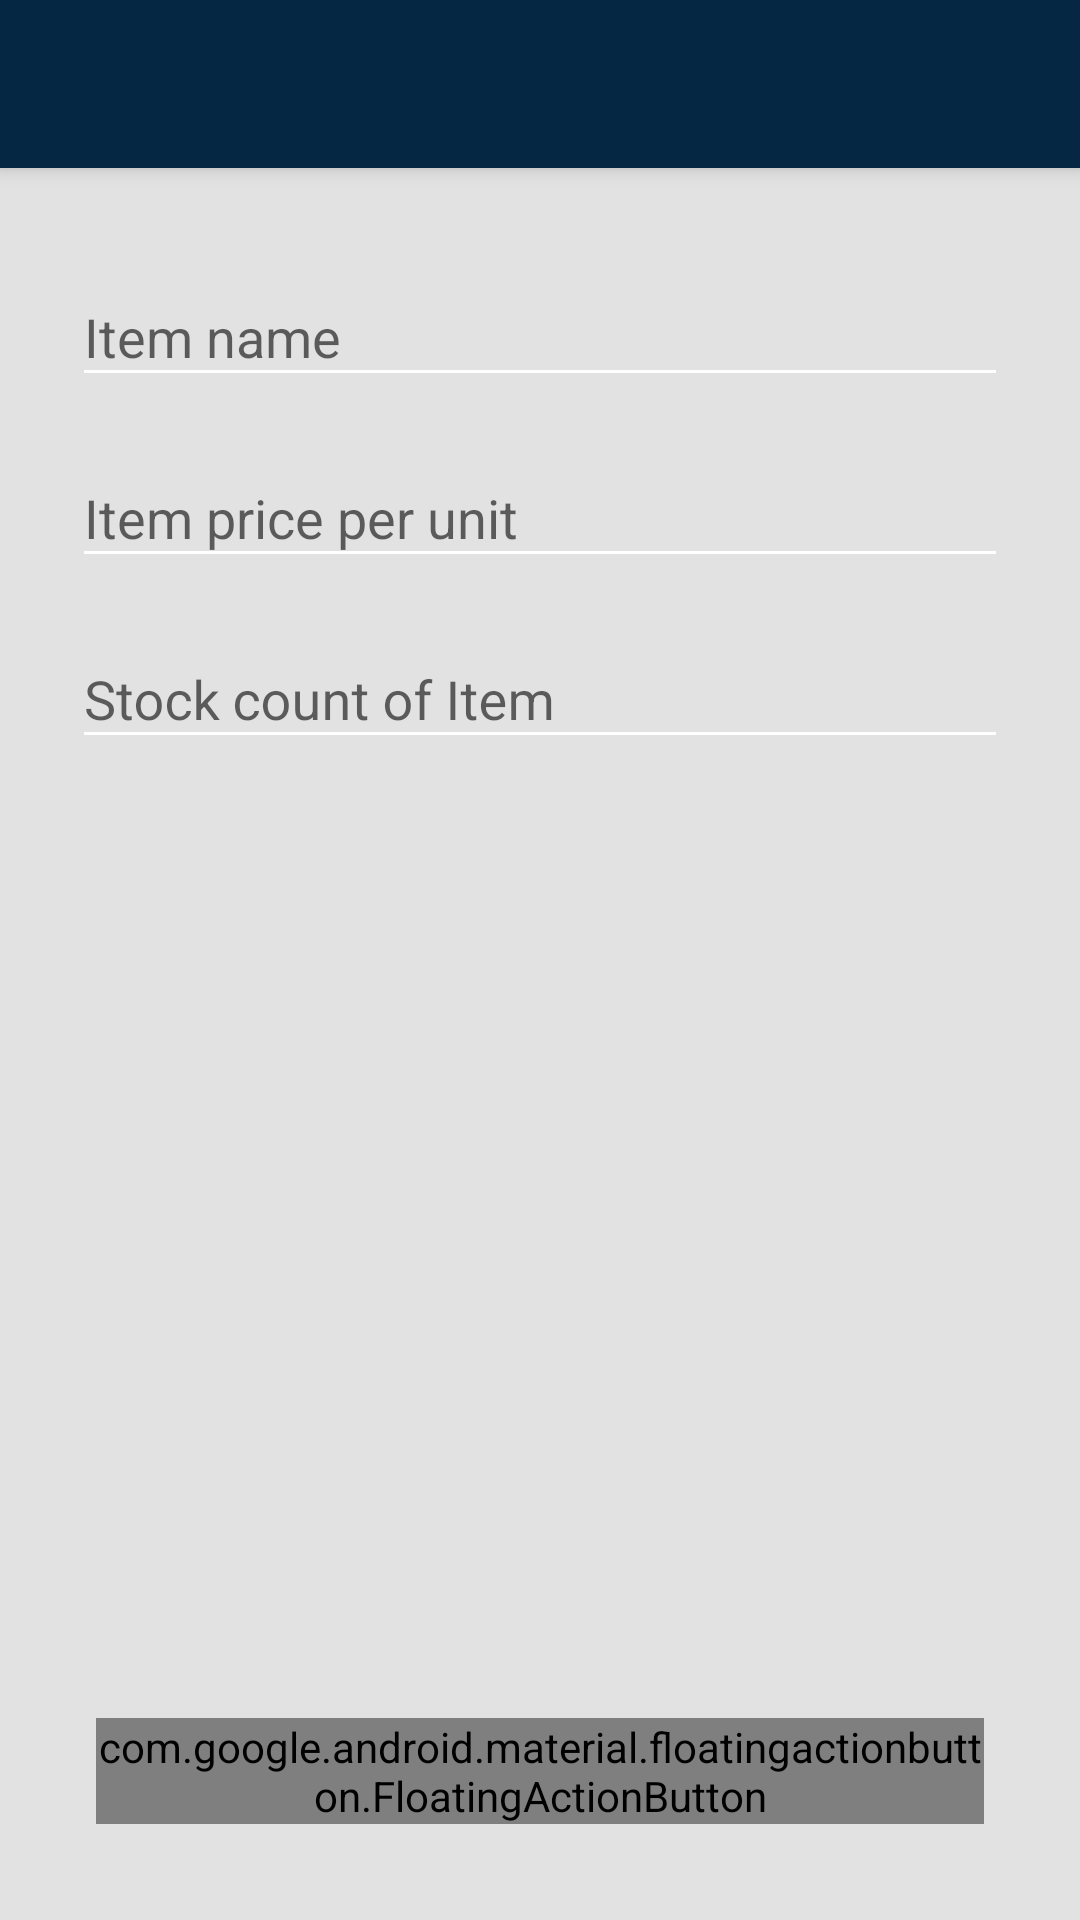

This screen was rendered from an Android layout file. Write that file and the resources it references.
<!-- AndroidManifest.xml: application theme AppTheme -->
<!-- res/layout/activity_item_editor.xml -->
<android.support.design.widget.CoordinatorLayout xmlns:android="http://schemas.android.com/apk/res/android"
    xmlns:app="http://schemas.android.com/apk/res-auto"
    xmlns:tools="http://schemas.android.com/tools"
    android:id="@+id/container"
    android:layout_width="match_parent"
    android:layout_height="match_parent"
    tools:context=".boundary.EditActivity">

    <android.support.design.widget.AppBarLayout
        android:layout_width="match_parent"
        android:layout_height="wrap_content"
        android:theme="@style/ThemeOverlay.AppCompat.Dark.ActionBar">

        <android.support.v7.widget.Toolbar
            android:id="@+id/toolbar"
            android:layout_width="match_parent"
            android:layout_height="?attr/actionBarSize"
            android:theme="@style/ThemeOverlay.AppCompat.Dark" />

    </android.support.design.widget.AppBarLayout>


    <android.support.constraint.ConstraintLayout
        android:id="@+id/item_editor_content"
        android:layout_width="match_parent"
        android:layout_height="match_parent"
        android:padding="16dp"
        app:layout_behavior="@string/appbar_scrolling_view_behavior">


        <android.support.design.widget.TextInputLayout
            android:id="@+id/textInputLayout2"
            android:layout_width="0dp"
            android:layout_height="wrap_content"
            android:layout_marginStart="8dp"
            android:layout_marginLeft="8dp"
            android:layout_marginTop="8dp"
            android:layout_marginEnd="8dp"
            android:layout_marginRight="8dp"
            app:layout_constraintEnd_toEndOf="parent"
            app:layout_constraintStart_toStartOf="parent"
            app:layout_constraintTop_toTopOf="parent">

            <android.support.design.widget.TextInputEditText
                android:id="@+id/item_editor_item_name"
                android:layout_width="match_parent"
                android:layout_height="wrap_content"
                android:ems="20"
                android:hint="Item name"
                android:inputType="text"
                android:maxEms="20" />

        </android.support.design.widget.TextInputLayout>

        <android.support.design.widget.TextInputLayout
            android:id="@+id/textInputLayout3"
            android:layout_width="0dp"
            android:layout_height="wrap_content"
            android:layout_marginStart="8dp"
            android:layout_marginLeft="8dp"
            android:layout_marginTop="8dp"
            android:layout_marginEnd="8dp"
            android:layout_marginRight="8dp"
            app:layout_constraintEnd_toEndOf="parent"
            app:layout_constraintStart_toStartOf="parent"
            app:layout_constraintTop_toBottomOf="@+id/textInputLayout2">

            <android.support.design.widget.TextInputEditText
                android:id="@+id/item_editor_item_price_per_unit"
                android:layout_width="match_parent"
                android:layout_height="wrap_content"
                android:hint="Item price per unit"
                android:inputType="numberDecimal" />
        </android.support.design.widget.TextInputLayout>

        <android.support.design.widget.TextInputLayout
            android:layout_width="0dp"
            android:layout_height="wrap_content"
            android:layout_marginStart="8dp"
            android:layout_marginLeft="8dp"
            android:layout_marginTop="8dp"
            android:layout_marginEnd="8dp"
            android:layout_marginRight="8dp"
            app:layout_constraintEnd_toEndOf="parent"
            app:layout_constraintStart_toStartOf="parent"
            app:layout_constraintTop_toBottomOf="@+id/textInputLayout3">

            <android.support.design.widget.TextInputEditText
                android:id="@+id/item_editor_item_count"
                android:layout_width="match_parent"
                android:layout_height="wrap_content"
                android:hint="Stock count of Item"
                android:inputType="number" />
        </android.support.design.widget.TextInputLayout>
    </android.support.constraint.ConstraintLayout>

    <android.support.design.widget.FloatingActionButton
        android:id="@+id/item_editor_save"
        android:layout_width="match_parent"
        android:layout_height="wrap_content"
        android:layout_margin="32dp"
        android:layout_marginEnd="32dp"
        android:layout_marginRight="32dp"
        android:clickable="true"
        android:focusable="true"
        android:tint="@android:color/white"
        app:fabSize="normal"
        app:layout_anchor="@+id/item_editor_content"
        app:layout_anchorGravity="right|bottom"
        app:srcCompat="@drawable/ic_save_black_24dp"/>

</android.support.design.widget.CoordinatorLayout>
<!-- resources referenced by this layout -->
<resources>
  <style name="AppTheme" parent="Theme.AppCompat.DayNight">
          
          <item name="colorPrimary">@color/colorPrimary</item>
          <item name="colorPrimaryDark">@color/colorPrimaryDark</item>
          <item name="colorAccent">@color/colorAccent</item>
          <item name="android:textColorPrimary">@color/textColorPrimary</item>
          <item name="android:windowBackground">@color/windowBackground</item>
          <item name="android:textColorSecondary">@color/secondaryTextColor</item>
          <item name="android:divider">@color/dividerColor</item>
      </style>
  <color name="colorPrimary">#062743</color>
  <color name="colorPrimaryDark">#062743</color>
  <color name="colorAccent">#f44336</color>
  <color name="textColorPrimary">#fff</color>
  <color name="windowBackground">#E1E2E1</color>
  <color name="secondaryTextColor">#fff</color>
  <color name="dividerColor">#BDBDBD</color>
</resources>
